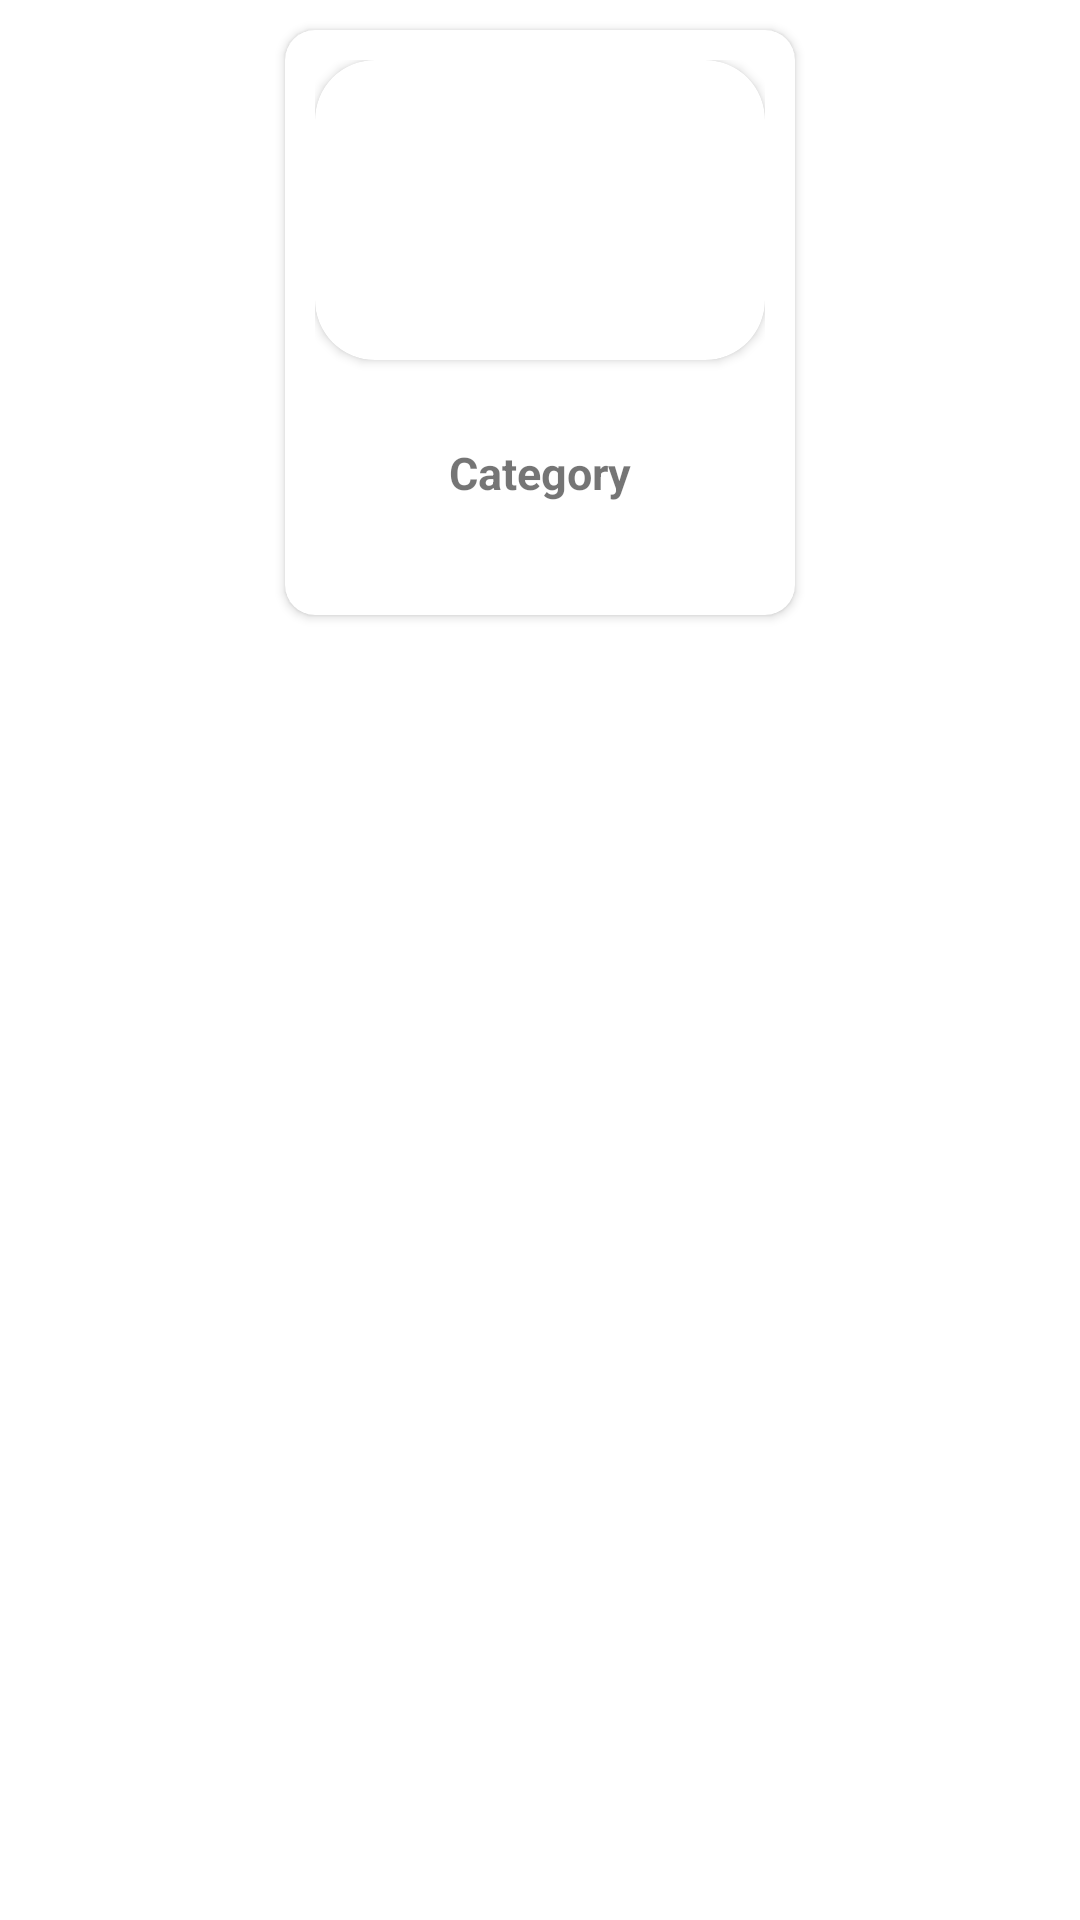

The Android layout XML behind this screen, and the referenced resources:
<!-- AndroidManifest.xml: application theme Theme.MobilLabor -->
<!-- res/layout/category_list_item.xml -->
<?xml version="1.0" encoding="utf-8"?>
<RelativeLayout
    xmlns:android="http://schemas.android.com/apk/res/android"
    xmlns:app="http://schemas.android.com/apk/res-auto"
    android:layout_width="match_parent"
    android:layout_height="wrap_content">
    <androidx.cardview.widget.CardView
        android:layout_width="wrap_content"
        android:layout_height="wrap_content"
        app:cardCornerRadius="10dp"
        android:elevation="10dp"
        android:layout_margin="10dp"
        android:layout_gravity="center"
        android:layout_centerHorizontal="true">
        <LinearLayout
            android:layout_width="wrap_content"
            android:layout_height="wrap_content"
            android:orientation="vertical"
            android:padding="10dp">
            <androidx.cardview.widget.CardView
                android:layout_width="150dp"
                android:layout_height="100dp"
                app:cardCornerRadius="20dp">
                <ImageView
                    android:id="@+id/category_image"
                    android:layout_width="match_parent"
                    android:layout_height="match_parent"
                    android:layout_gravity="center_horizontal"
                    android:cropToPadding="true"/>
            </androidx.cardview.widget.CardView>
            <TextView
                android:id="@+id/category_title"
                android:layout_width="match_parent"
                android:layout_height="75dp"
                android:text="Category"
                android:gravity="center"
                android:textSize="15sp"
                android:textStyle="bold"/>
        </LinearLayout>
    </androidx.cardview.widget.CardView>
</RelativeLayout>
<!-- resources referenced by this layout -->
<resources>
  <style name="Theme.MobilLabor" parent="Theme.MaterialComponents.DayNight.DarkActionBar">
          
          <item name="colorPrimary">#696A4D</item>
          <item name="colorPrimaryVariant">#696A4D</item>
          <item name="colorOnPrimary">@color/white</item>
          
          <item name="colorSecondary">#696A4D</item>
          <item name="colorSecondaryVariant">@color/white</item>
          <item name="colorOnSecondary">@color/black</item>
          
          <item name="android:statusBarColor">?attr/colorPrimaryVariant</item>
          
      </style>
  <!-- not gathered from this repository: default colours our renderer supplied (Android Studio template values) -->
  <color name="black">#FF000000</color>
  <color name="white">#FFFFFFFF</color>
</resources>
